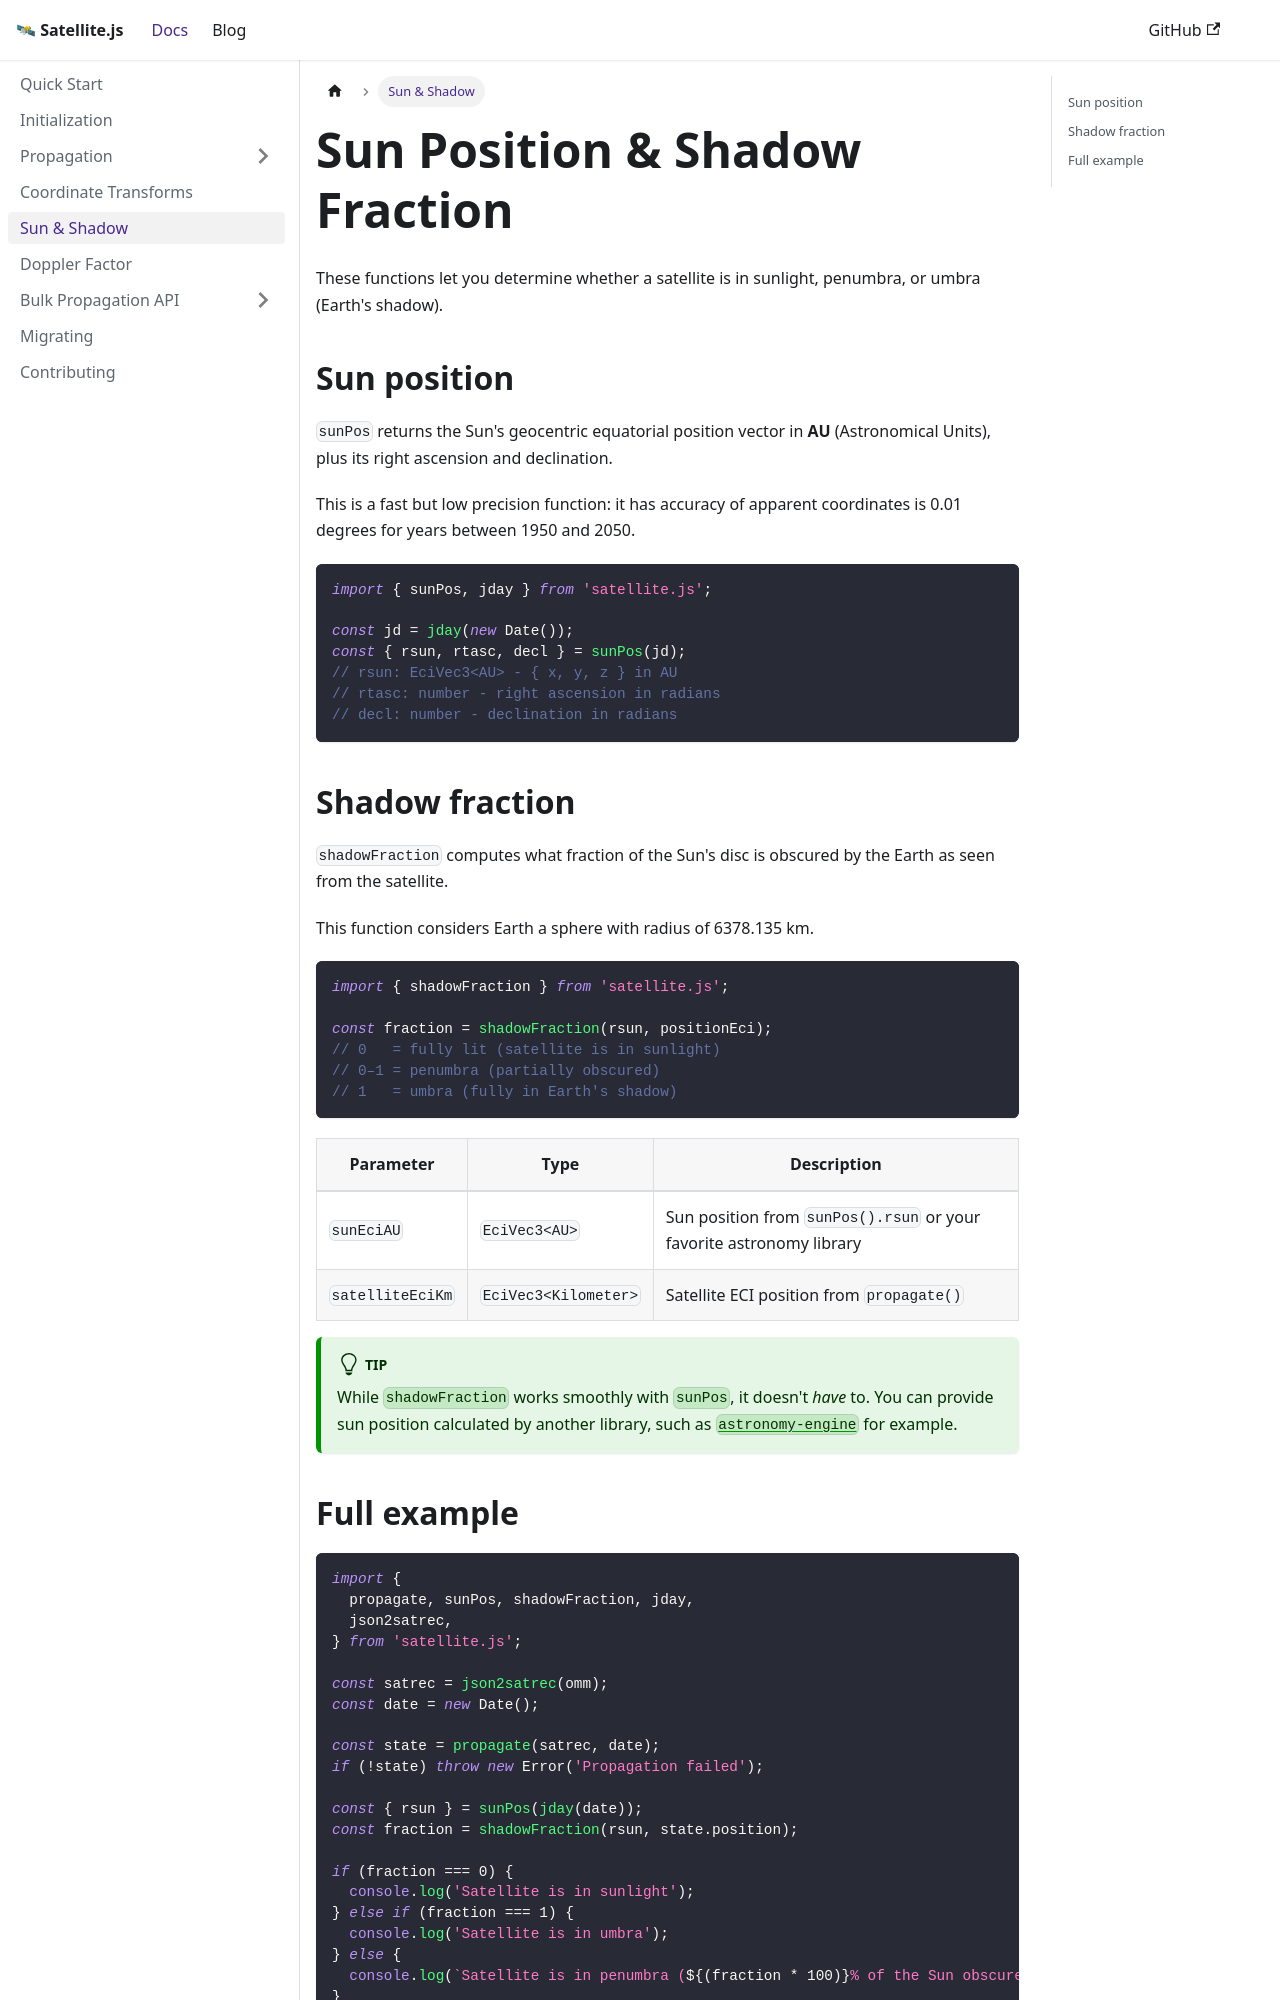

repository: shashwatak/satellite-js · page: docs/sun-and-shadow.html · generator: docusaurus

---
sidebar_position: 5
title: Sun & Shadow
description: Calculate sun position and shadow fraction for eclipse/umbra detection
---

# Sun Position & Shadow Fraction

These functions let you determine whether a satellite is in sunlight, penumbra, or umbra (Earth's shadow).

## Sun position

`sunPos` returns the Sun's geocentric equatorial position vector in **AU** (Astronomical Units), plus its right ascension and declination.

This is a fast but low precision function: it has accuracy of apparent coordinates is 0.01 degrees for years between 1950 and 2050.

```ts
import { sunPos, jday } from 'satellite.js';

const jd = jday(new Date());
const { rsun, rtasc, decl } = sunPos(jd);
// rsun: EciVec3<AU> - { x, y, z } in AU
// rtasc: number - right ascension in radians
// decl: number - declination in radians
```

## Shadow fraction

`shadowFraction` computes what fraction of the Sun's disc is obscured by the Earth as seen from the satellite.

This function considers Earth a sphere with radius of 6378.135 km.

```ts
import { shadowFraction } from 'satellite.js';

const fraction = shadowFraction(rsun, positionEci);
// 0   = fully lit (satellite is in sunlight)
// 0–1 = penumbra (partially obscured)
// 1   = umbra (fully in Earth's shadow)
```

| Parameter | Type | Description |
|---|---|---|
| `sunEciAU` | `EciVec3<AU>` | Sun position from `sunPos().rsun` or your favorite astronomy library |
| `satelliteEciKm` | `EciVec3<Kilometer>` | Satellite ECI position from `propagate()` |

:::tip
While `shadowFraction` works smoothly with `sunPos`, it doesn't *have* to. You can provide sun position calculated by another library, such as [`astronomy-engine`](https://github.com/cosinekitty/astronomy/tree/master/source/js) for example.
:::
